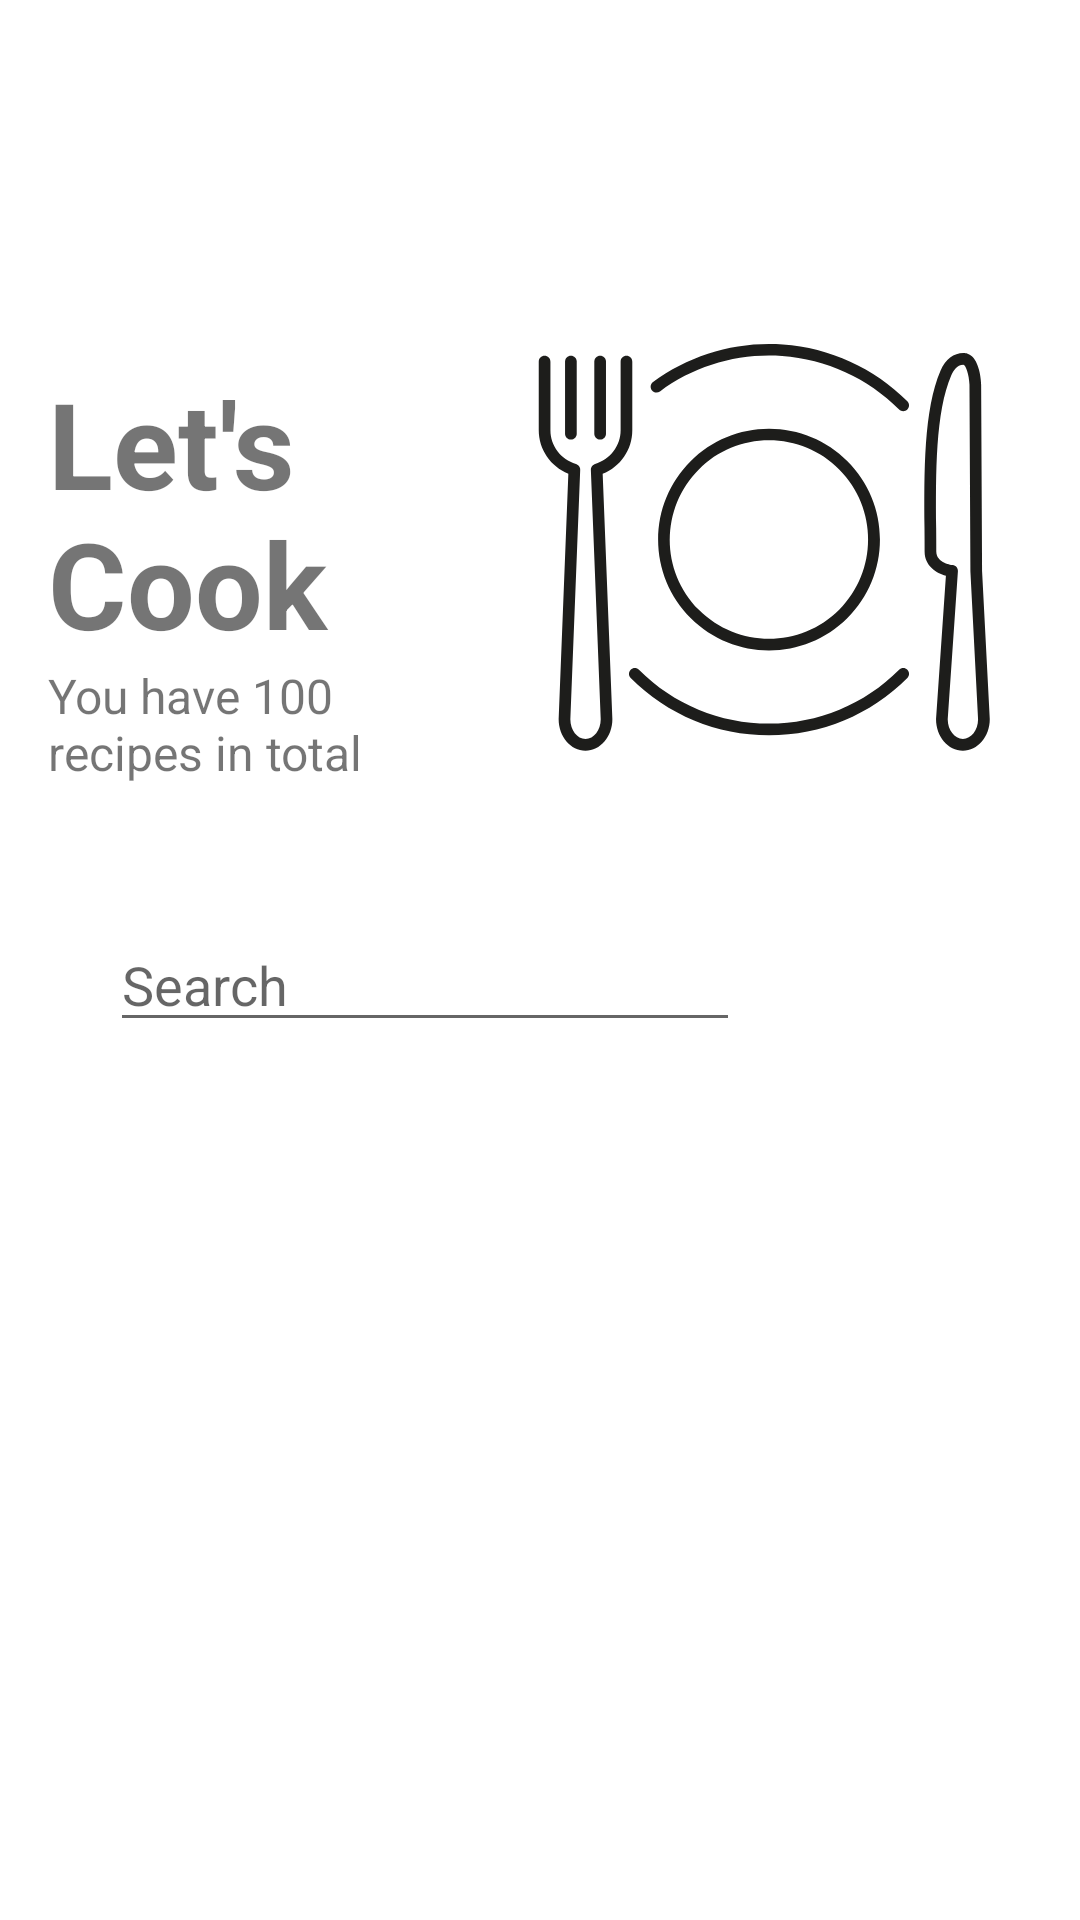

Layout XML and referenced resources for this Android screen:
<!-- AndroidManifest.xml: application theme Theme.CookingAssistance -->
<!-- res/layout/main_activity.xml -->
<?xml version="1.0" encoding="utf-8"?>
<androidx.drawerlayout.widget.DrawerLayout xmlns:android="http://schemas.android.com/apk/res/android"
    xmlns:app="http://schemas.android.com/apk/res-auto"
    xmlns:tools="http://schemas.android.com/tools"
    android:id="@+id/drawer_layout"
    android:layout_width="match_parent"
    android:layout_height="match_parent"
    android:fitsSystemWindows="true"
    tools:openDrawer="start">

    <com.google.android.material.navigation.NavigationView
        android:id="@+id/nav_view"
        android:layout_width="match_parent"
        android:layout_height="match_parent"
        android:layout_gravity="start"
        android:visibility="visible"
        app:headerLayout="@layout/menu_header"
        app:menu="@menu/main_menu" />

    <androidx.constraintlayout.widget.ConstraintLayout
        android:layout_width="match_parent"
        android:layout_height="match_parent">

        <androidx.appcompat.widget.Toolbar
            android:id="@+id/toolbar"
            android:layout_width="0dp"
            android:layout_height="wrap_content"
            android:layout_marginStart="20dp"
            android:layout_marginTop="35dp"
            android:background="@color/white"
            app:layout_constraintEnd_toEndOf="parent"
            app:layout_constraintStart_toStartOf="parent"
            app:layout_constraintTop_toTopOf="parent"
            app:navigationIcon="@drawable/menu_icon" />

        <TextView
            android:id="@+id/lets_cook"
            android:layout_width="0dp"
            android:layout_height="wrap_content"
            android:layout_marginStart="16dp"
            android:layout_marginTop="30dp"
            android:text="Let's Cook"
            android:textSize="40dp"
            android:textStyle="bold"
            app:layout_constraintEnd_toStartOf="@+id/main_img"
            app:layout_constraintStart_toStartOf="parent"
            app:layout_constraintTop_toBottomOf="@+id/toolbar" />

        <TextView
            android:id="@+id/total_recipes"
            android:layout_width="0dp"
            android:layout_height="wrap_content"
            android:layout_marginStart="16dp"
            android:text="You have 100 recipes in total"
            android:textSize="16sp"
            app:layout_constraintEnd_toStartOf="@+id/main_img"
            app:layout_constraintStart_toStartOf="parent"
            app:layout_constraintTop_toBottomOf="@+id/lets_cook" />

        <ImageView
            android:id="@+id/main_img"
            android:layout_width="180dp"
            android:layout_height="180dp"
            android:layout_marginEnd="16dp"
            android:src="@drawable/default_dish"
            app:layout_constraintEnd_toEndOf="parent"
            app:layout_constraintStart_toEndOf="@+id/lets_cook"
            app:layout_constraintTop_toBottomOf="@+id/toolbar" />

        <EditText
            android:id="@+id/searchbox"
            android:layout_width="wrap_content"
            android:layout_height="wrap_content"
            android:layout_marginTop="35dp"
            android:ems="10"
            android:hint="@string/search"
            android:inputType="text"
            app:layout_constraintEnd_toStartOf="@+id/search_button"
            app:layout_constraintHorizontal_bias="0.8"
            app:layout_constraintStart_toStartOf="parent"
            app:layout_constraintTop_toBottomOf="@id/main_img" />

        <ImageView
            android:id="@+id/search_button"
            android:layout_width="40dp"
            android:layout_height="40dp"
            android:layout_marginTop="35dp"
            app:layout_constraintEnd_toEndOf="parent"
            app:layout_constraintHorizontal_bias="0.2"
            app:layout_constraintStart_toEndOf="@+id/searchbox"
            app:layout_constraintTop_toBottomOf="@id/main_img"
            app:srcCompat="@drawable/search" />

        <androidx.recyclerview.widget.RecyclerView
            android:id="@+id/food_list"
            android:layout_width="0dp"
            android:layout_height="0dp"
            app:layout_constraintBottom_toBottomOf="parent"
            app:layout_constraintEnd_toEndOf="parent"
            app:layout_constraintStart_toStartOf="parent"
            app:layout_constraintTop_toBottomOf="@id/searchbox" />
    </androidx.constraintlayout.widget.ConstraintLayout>

</androidx.drawerlayout.widget.DrawerLayout>
<!-- res/layout/menu_header.xml (included above) -->
<?xml version="1.0" encoding="utf-8"?>
<androidx.constraintlayout.widget.ConstraintLayout xmlns:android="http://schemas.android.com/apk/res/android"
    xmlns:app="http://schemas.android.com/apk/res-auto"
    xmlns:tools="http://schemas.android.com/tools"
    android:layout_width="match_parent"
    android:layout_height="wrap_content">

    <TextView
        android:id="@+id/username"
        android:layout_width="0dp"
        android:layout_height="wrap_content"
        android:layout_marginStart="15dp"
        android:text="Hi, Chef"
        android:textSize="24sp"
        app:layout_constraintEnd_toEndOf="parent"
        app:layout_constraintStart_toStartOf="parent"
        app:layout_constraintTop_toBottomOf="@+id/user_icon" />

    <ImageView
        android:id="@+id/user_icon"
        android:layout_width="200dp"
        android:layout_height="200dp"
        android:layout_marginTop="40dp"
        android:contentDescription="user_icon"
        app:layout_constraintEnd_toEndOf="parent"
        app:layout_constraintStart_toStartOf="parent"
        app:layout_constraintTop_toTopOf="parent"
        app:srcCompat="@drawable/chef_icon" />

    <TextView
        android:id="@+id/textView4"
        android:layout_width="0dp"
        android:layout_height="wrap_content"
        android:layout_marginStart="15dp"
        android:text="What you gonna cook today?"
        android:textSize="24sp"
        app:layout_constraintEnd_toEndOf="parent"
        app:layout_constraintStart_toStartOf="parent"
        app:layout_constraintTop_toBottomOf="@+id/username" />

</androidx.constraintlayout.widget.ConstraintLayout>
<!-- resources referenced by this layout -->
<resources>
  <color name="white">#FFFFFFFF</color>
  <!-- drawable chef_icon: vector/xml drawable (drawable, 4643 chars, omitted) -->
  <!-- drawable default_dish: vector/xml drawable (drawable, 4354 chars, omitted) -->
  <string name="search">Search</string>
  <style name="Theme.CookingAssistance" parent="Theme.MaterialComponents.DayNight.DarkActionBar">
          <item name="colorPrimary">@color/purple_500</item>
          <item name="colorPrimaryVariant">@color/purple_700</item>
          <item name="colorOnPrimary">@color/white</item>
          
          <item name="colorSecondary">@color/teal_200</item>
          <item name="colorSecondaryVariant">@color/teal_700</item>
          <item name="colorOnSecondary">@color/black</item>
          
          <item name="android:statusBarColor">?attr/colorPrimaryVariant</item>
          <item name="windowActionBar">false</item>
          <item name="windowNoTitle">true</item>
      </style>
  <color name="purple_500">#FF6200EE</color>
  <color name="purple_700">#FF3700B3</color>
  <color name="teal_200">#FF03DAC5</color>
  <color name="teal_700">#FF018786</color>
  <color name="black">#FF000000</color>
</resources>
